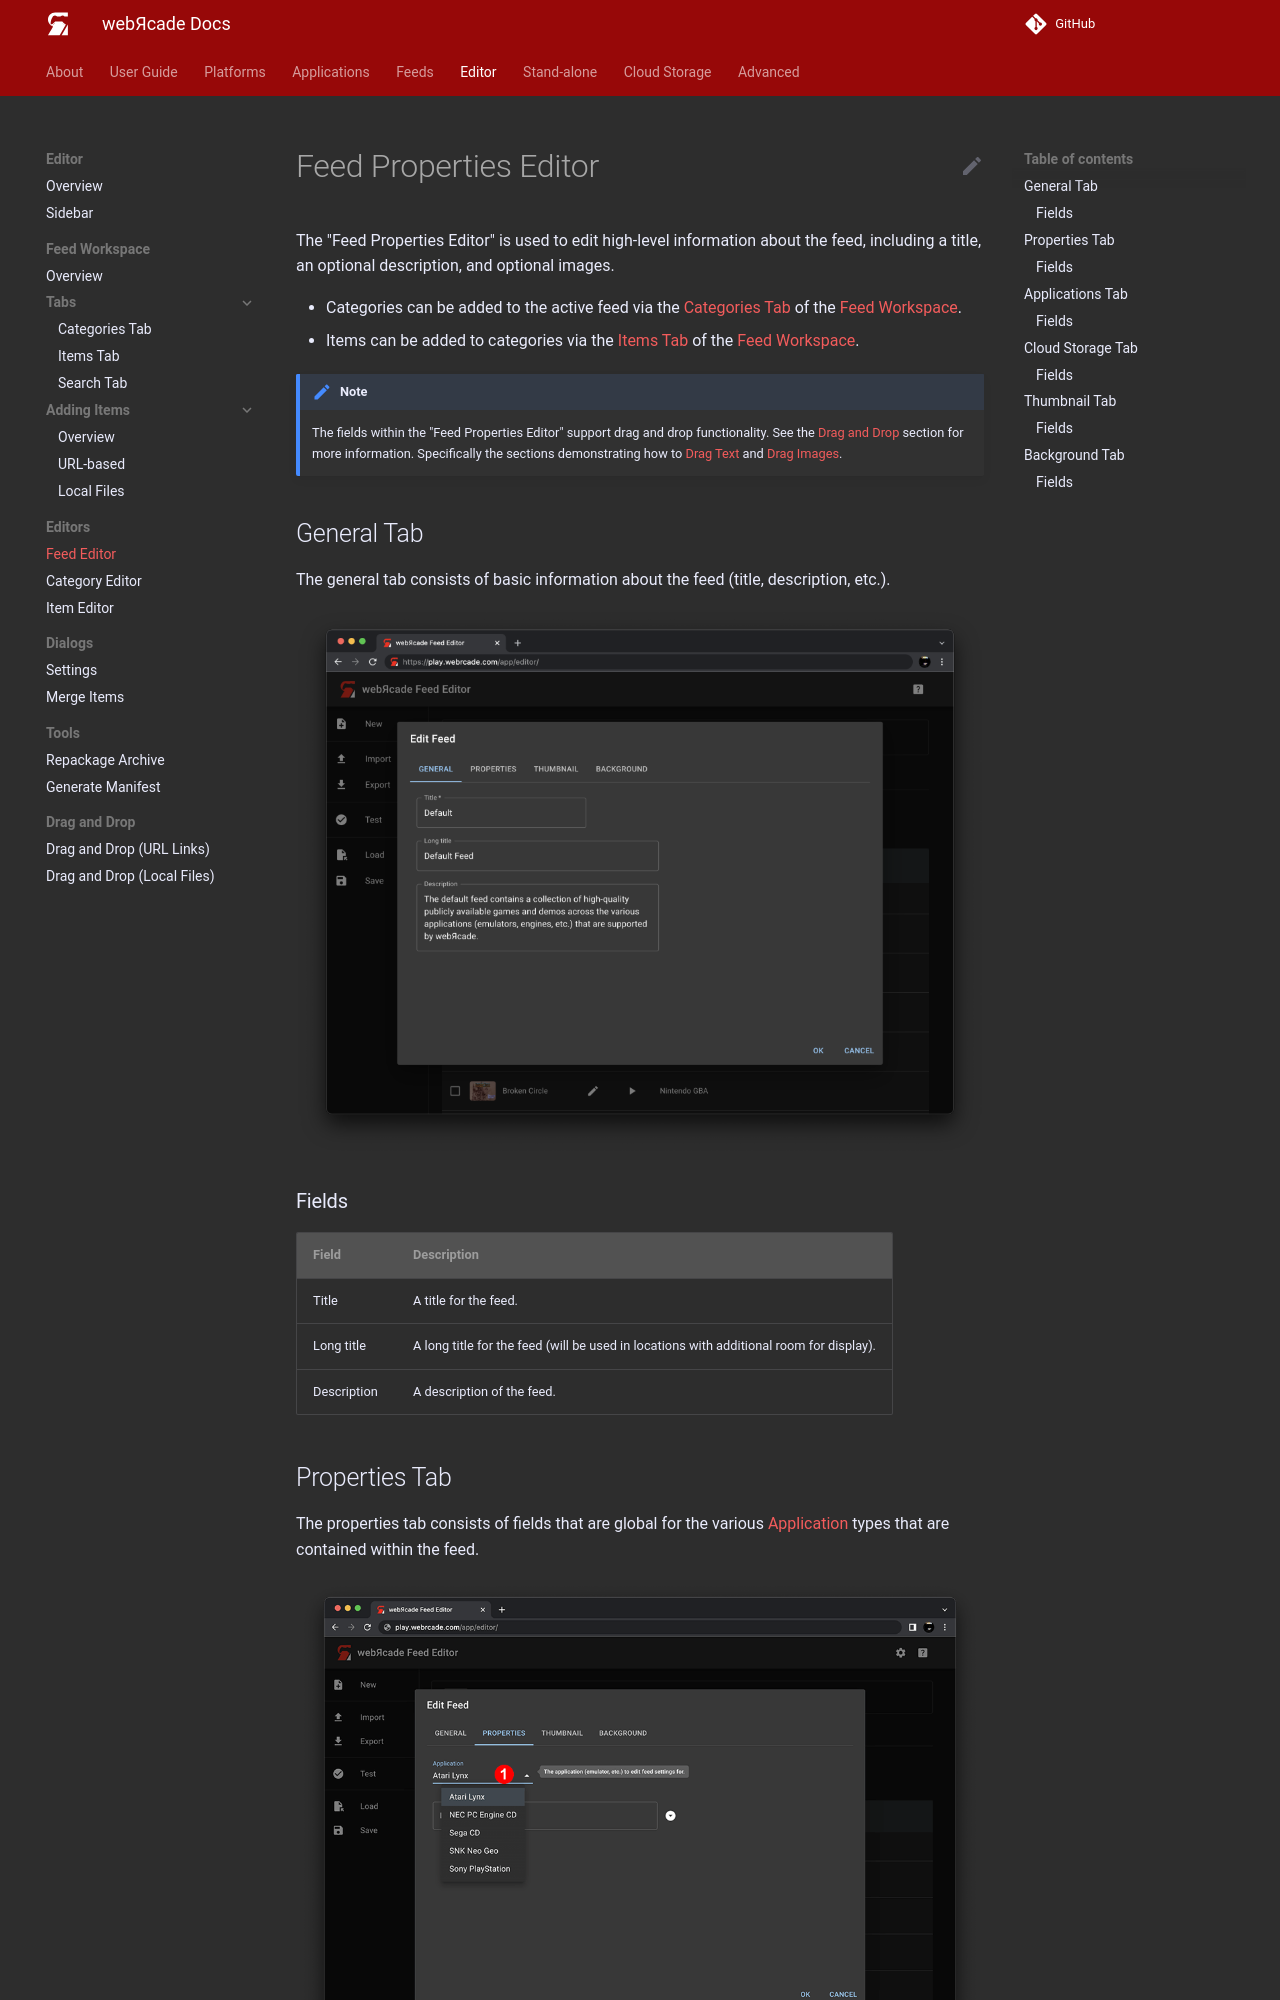

repository: webrcade/webrcade-docs · page: editor/dialogs/feed-dialog/index.html · generator: mkdocs

# Feed Properties Editor

The "Feed Properties Editor" is used to edit high-level information about the feed, including a title, an optional description, and optional images.

  * Categories can be added to the active feed via the [Categories Tab](../workspace/categoriestab.md) of the [Feed Workspace](../workspace/index.md).
  * Items can be added to categories via the [Items Tab](../workspace/itemstab.md) of the [Feed Workspace](../workspace/index.md).

!!! note
    The fields within the "Feed Properties Editor" support drag and drop functionality. See the [Drag and Drop](../draganddrop.md) section for more information. Specifically the sections demonstrating how to [Drag Text](../draganddrop.md#drag-text) and [Drag Images](../draganddrop.md#drag-images).

## General Tab

The general tab consists of basic information about the feed (title, description, etc.).

![](../../assets/images/editor/feededitor/generaltab.png){: class="center zoomD"}

### Fields

| __Field__ | __Description__ |
| --- | --- |
| Title | A title for the feed. |
| Long title | A long title for the feed (will be used in locations with additional room for display). |
| Description | A description of the feed. |

## Properties Tab

The properties tab consists of fields that are global for the various [Application](../../apps/index.md) types that are contained within the feed.

![](../../assets/images/editor/feededitor/propertiestab.png){: class="center zoomD"}

Use the `Application` pull-down to select the application to edit settings for (*See #1 in screenshot above*).
